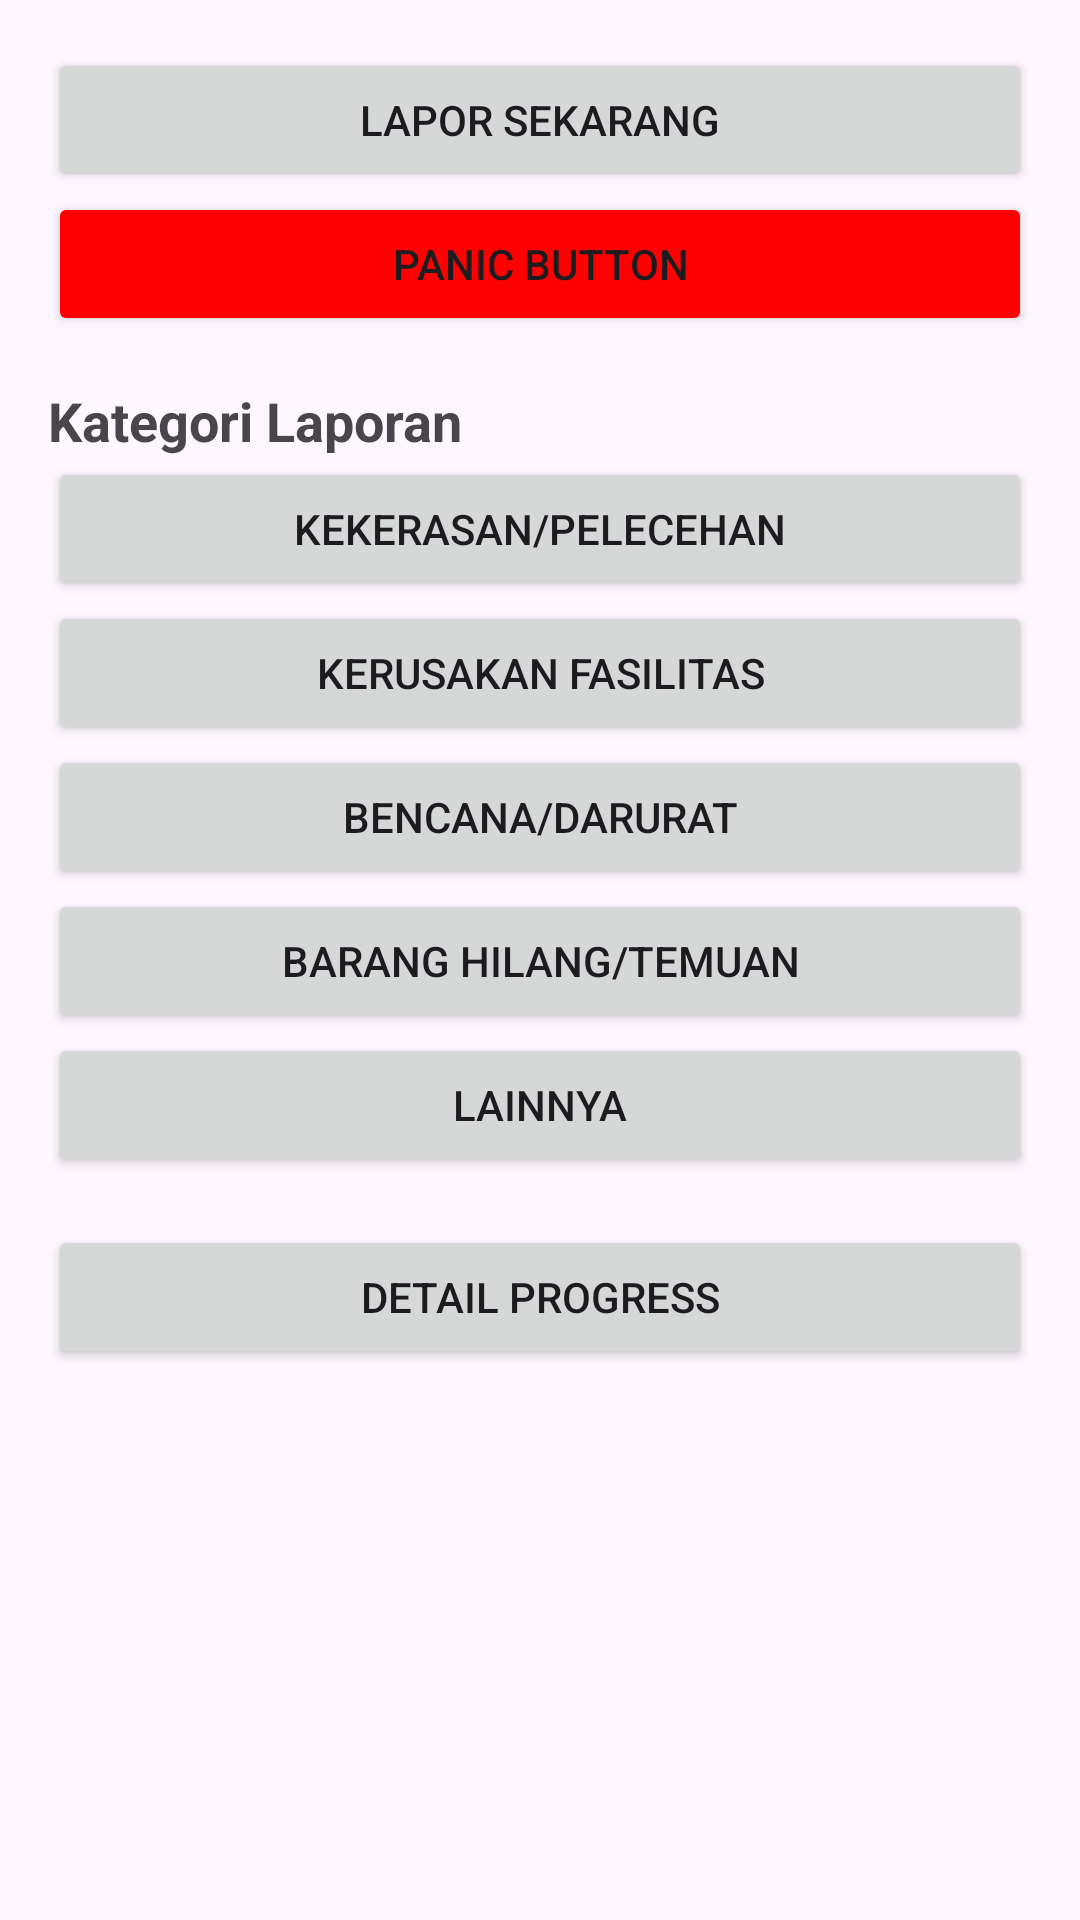

Reconstruct the res/layout file that produces this screen, plus the resources it refers to.
<!-- AndroidManifest.xml: application theme Theme.PetugasUnramHub -->
<!-- res/layout/activity_dashboard.xml -->
<?xml version="1.0" encoding="utf-8"?>
<ScrollView xmlns:android="http://schemas.android.com/apk/res/android"
    android:layout_width="match_parent"
    android:layout_height="match_parent">

    <LinearLayout
        android:layout_width="match_parent"
        android:layout_height="wrap_content"
        android:orientation="vertical"
        android:padding="16dp">

        <Button
            android:id="@+id/btnLaporSekarang"
            android:layout_width="match_parent"
            android:layout_height="wrap_content"
            android:text="Lapor Sekarang" />

        <Button
            android:id="@+id/btnPanic"
            android:layout_width="match_parent"
            android:layout_height="wrap_content"
            android:text="Panic Button"
            android:backgroundTint="#FF0000" />

        <TextView
            android:layout_width="wrap_content"
            android:layout_height="wrap_content"
            android:text="Kategori Laporan"
            android:textSize="18sp"
            android:textStyle="bold"
            android:layout_marginTop="16dp" />

        <Button
            android:id="@+id/menuKekerasan"
            android:layout_width="match_parent"
            android:layout_height="wrap_content"
            android:text="Kekerasan/Pelecehan" />

        <Button
            android:id="@+id/menuFasilitas"
            android:layout_width="match_parent"
            android:layout_height="wrap_content"
            android:text="Kerusakan Fasilitas" />

        <Button
            android:id="@+id/menuBencana"
            android:layout_width="match_parent"
            android:layout_height="wrap_content"
            android:text="Bencana/Darurat" />

        <Button
            android:id="@+id/menuBarang"
            android:layout_width="match_parent"
            android:layout_height="wrap_content"
            android:text="Barang Hilang/Temuan" />

        <Button
            android:id="@+id/menuLainnya"
            android:layout_width="match_parent"
            android:layout_height="wrap_content"
            android:text="Lainnya" />

        <Button
            android:id="@+id/btnDetailProgress"
            android:layout_width="match_parent"
            android:layout_height="wrap_content"
            android:layout_marginTop="16dp"
            android:text="Detail Progress" />

    </LinearLayout>
</ScrollView>
<!-- resources referenced by this layout -->
<resources>
  <style name="Theme.PetugasUnramHub" parent="Base.Theme.PetugasUnramHub" />
  <style name="Base.Theme.PetugasUnramHub" parent="Theme.Material3.DayNight.NoActionBar">
          
          
      </style>
</resources>
